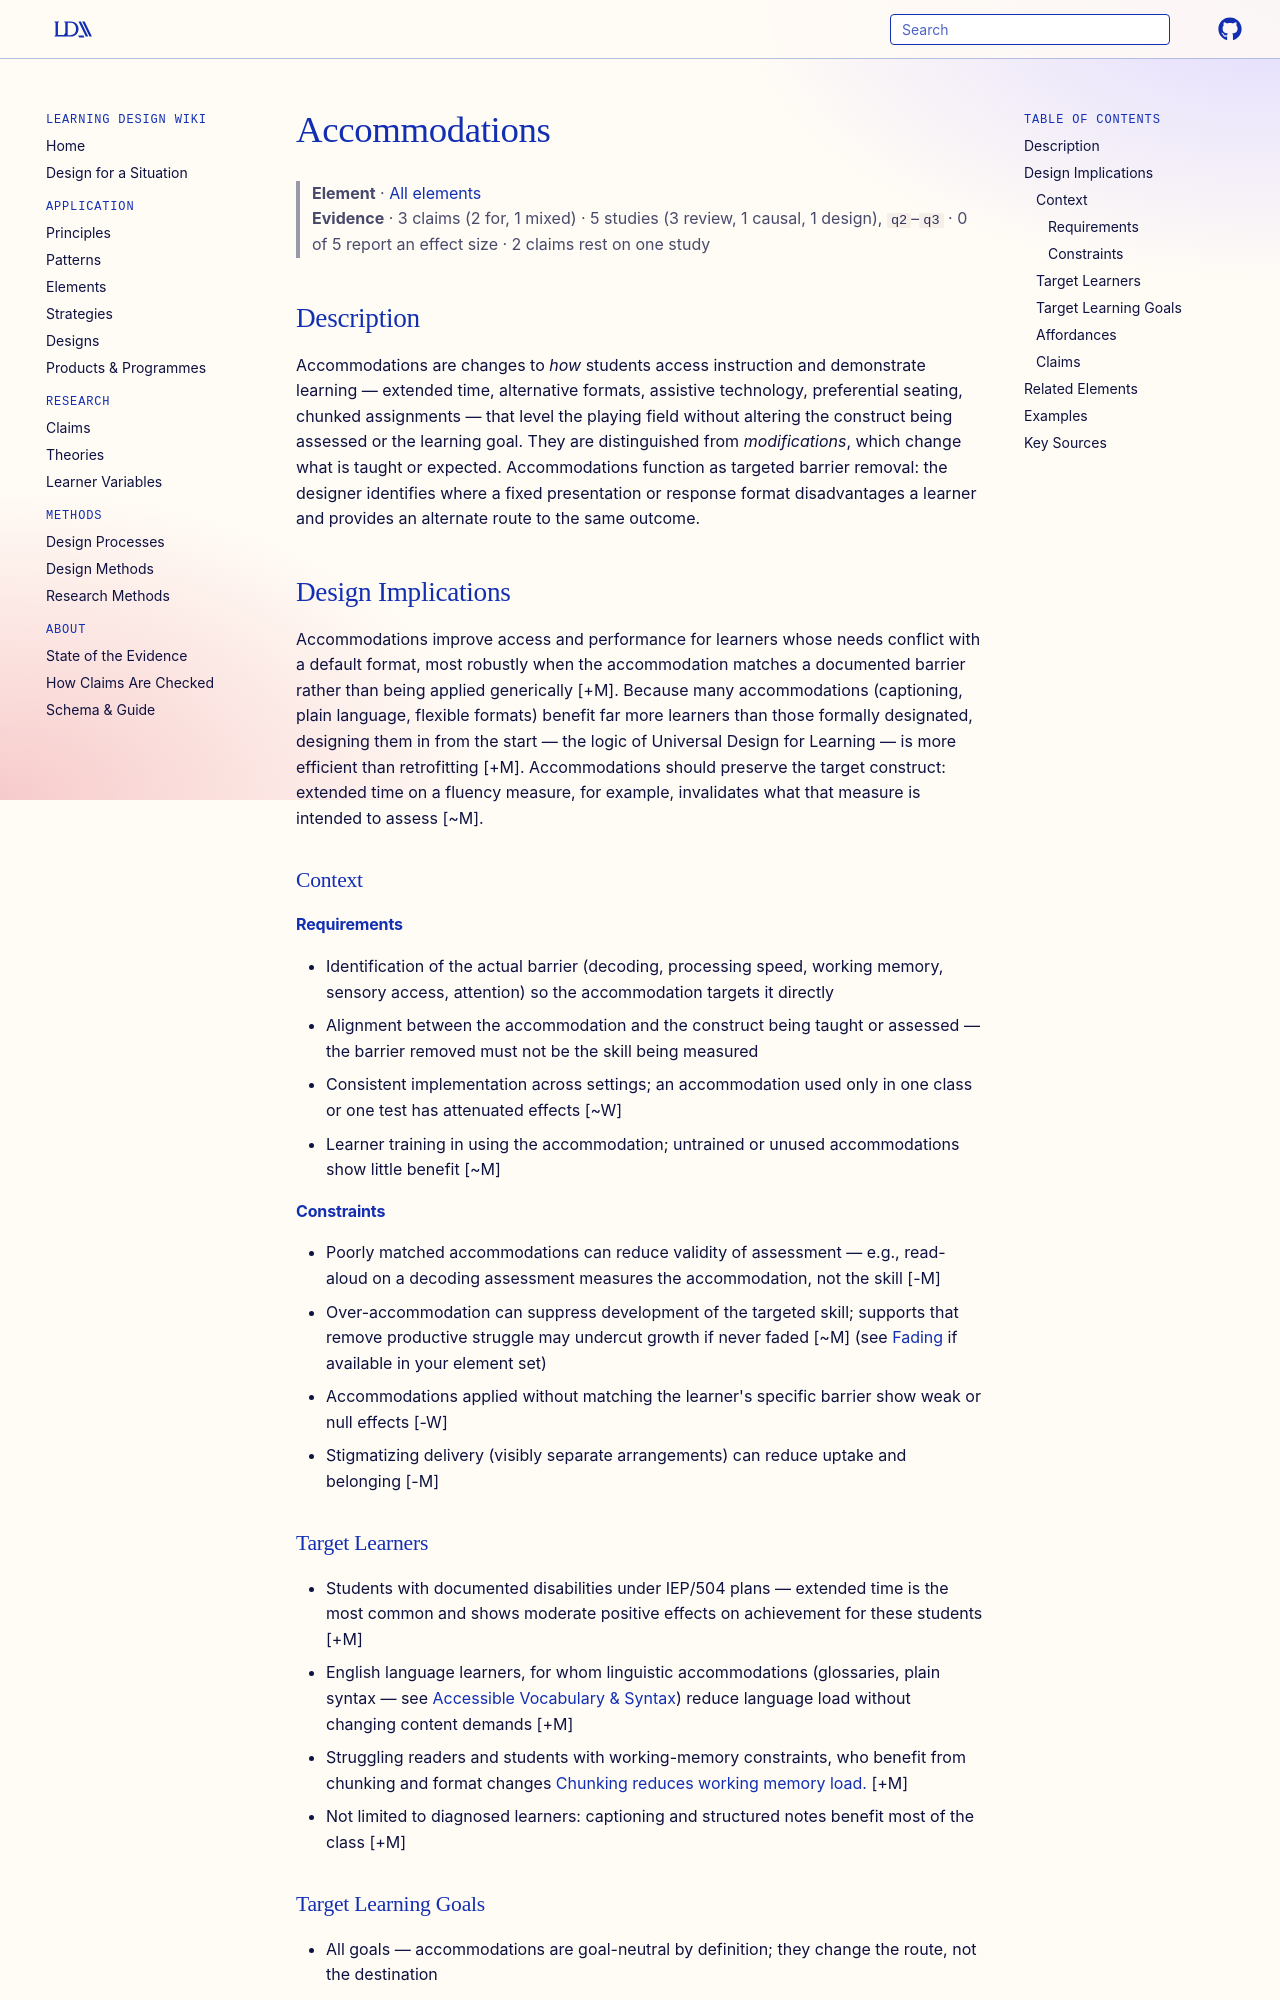

repository: Learning-Design-Alliance/learning-wiki · page: elements/accommodations/index.html · generator: mkdocs

---
type: element
id: accommodations
title: Accommodations
description: Adjustments to how content is presented, how learners respond, or how the learning environment is structured that remove barriers for learners with disabilities or other access needs without changing the learning goal.
canonical: true
status: review
generated:
  by: "claude/unspecified"
  at: 2026-08-29
---

# Accommodations

> **Element** · [All elements](index.md)
> **Evidence** · 3 claims (2 for, 1 mixed) · 5 studies (3 review, 1 causal, 1 design), `q2`–`q3` · 0 of 5 report an effect size · 2 claims rest on one study

## Description
Accommodations are changes to *how* students access instruction and demonstrate learning — extended time, alternative formats, assistive technology, preferential seating, chunked assignments — that level the playing field without altering the construct being assessed or the learning goal. They are distinguished from *modifications*, which change what is taught or expected. Accommodations function as targeted barrier removal: the designer identifies where a fixed presentation or response format disadvantages a learner and provides an alternate route to the same outcome.

## Design Implications

Accommodations improve access and performance for learners whose needs conflict with a default format, most robustly when the accommodation matches a documented barrier rather than being applied generically [+M]. Because many accommodations (captioning, plain language, flexible formats) benefit far more learners than those formally designated, designing them in from the start — the logic of Universal Design for Learning — is more efficient than retrofitting [+M]. Accommodations should preserve the target construct: extended time on a fluency measure, for example, invalidates what that measure is intended to assess [~M].

### Context
#### Requirements
- Identification of the actual barrier (decoding, processing speed, working memory, sensory access, attention) so the accommodation targets it directly
- Alignment between the accommodation and the construct being taught or assessed — the barrier removed must not be the skill being measured
- Consistent implementation across settings; an accommodation used only in one class or one test has attenuated effects [~W]
- Learner training in using the accommodation; untrained or unused accommodations show little benefit [~M]

#### Constraints
- Poorly matched accommodations can reduce validity of assessment — e.g., read-aloud on a decoding assessment measures the accommodation, not the skill [-M]
- Over-accommodation can suppress development of the targeted skill; supports that remove productive struggle may undercut growth if never faded [~M] (see [Fading](fading.md) if available in your element set)
- Accommodations applied without matching the learner's specific barrier show weak or null effects [-W]
- Stigmatizing delivery (visibly separate arrangements) can reduce uptake and belonging [-M]

### Target Learners
- Students with documented disabilities under IEP/504 plans — extended time is the most common and shows moderate positive effects on achievement for these students [+M]
- English language learners, for whom linguistic accommodations (glossaries, plain syntax — see [Accessible Vocabulary & Syntax](../principles/accessible-vocabulary-syntax.md)) reduce language load without changing content demands [+M]
- Struggling readers and students with working-memory constraints, who benefit from chunking and format changes [Chunking reduces working memory load.](../claims/chunking-reduces-working-memory-load.md) [+M]
- Not limited to diagnosed learners: captioning and structured notes benefit most of the class [+M]

### Target Learning Goals
- All goals — accommodations are goal-neutral by definition; they change the route, not the destination
- Equitable demonstration of mastery on [Assessment](assessment.md) tasks
- Sustained engagement and persistence for learners otherwise excluded by format barriers
